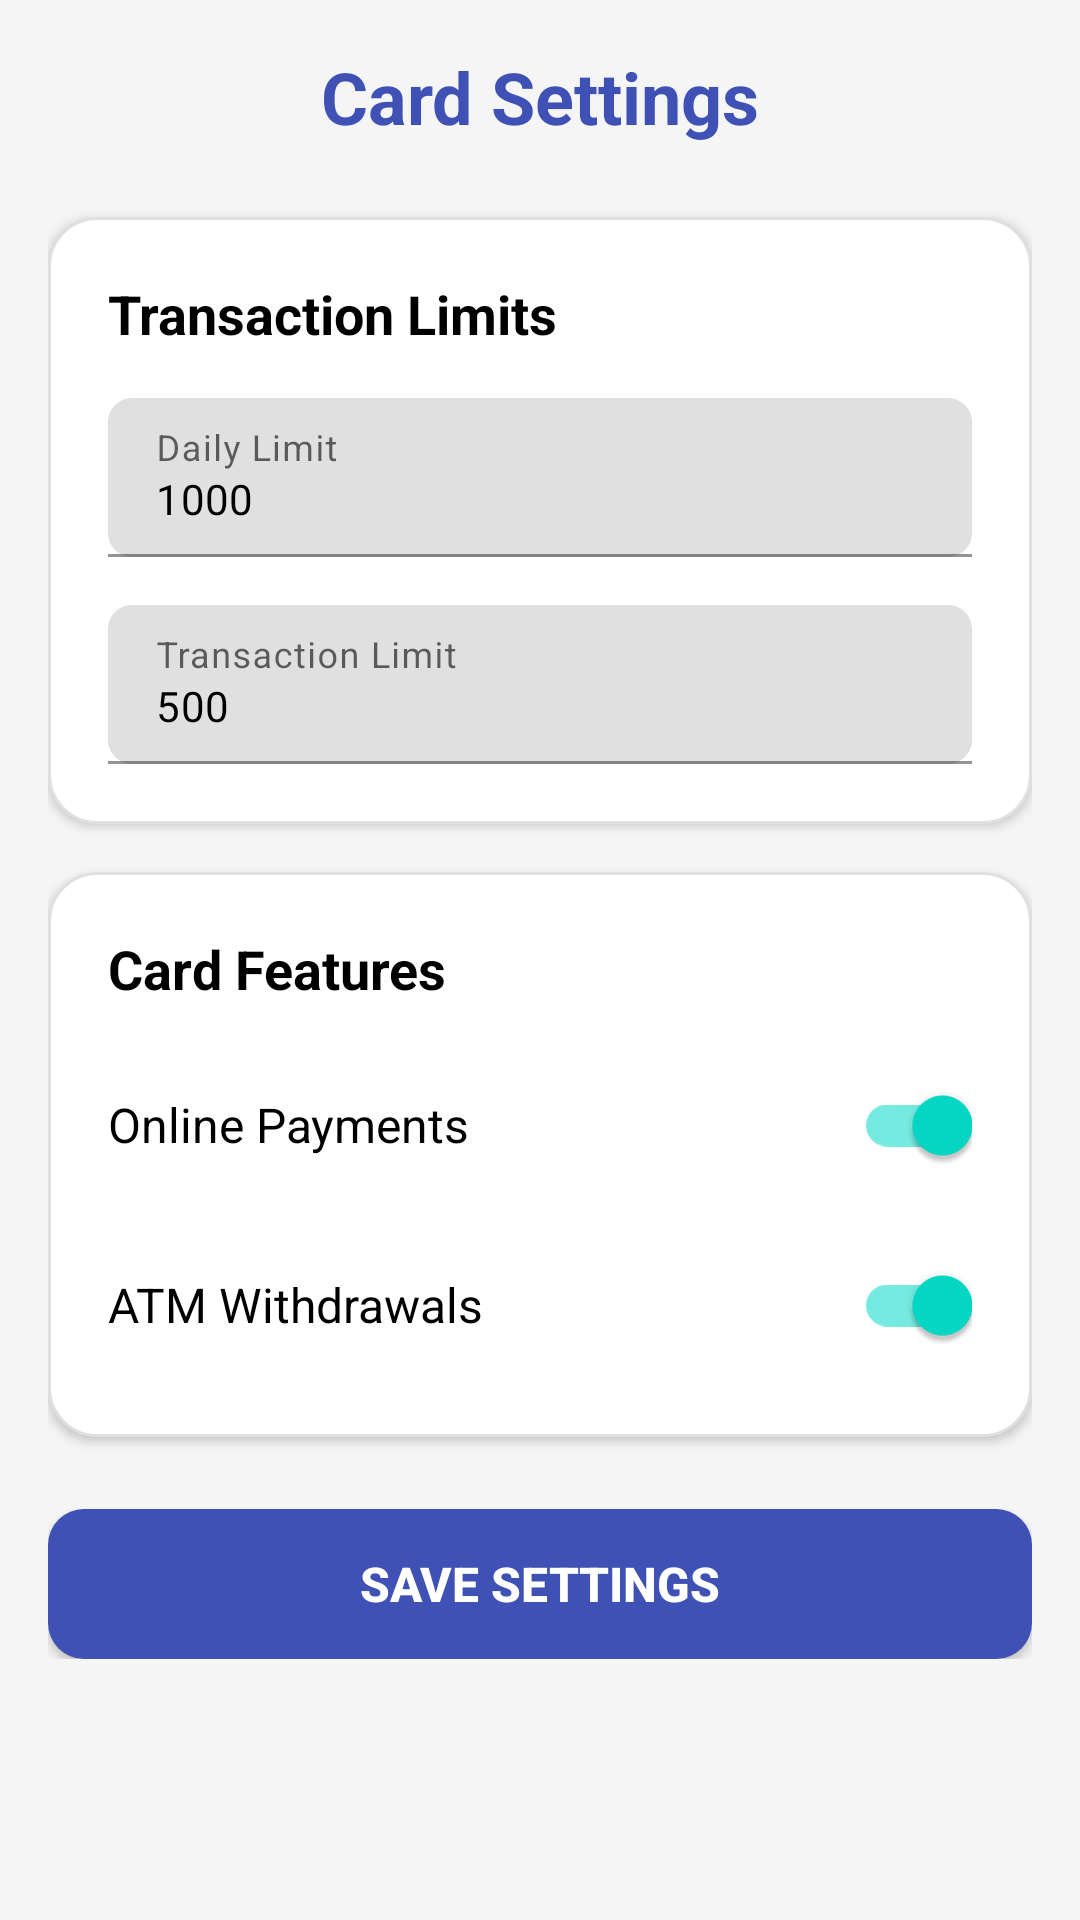

The Android layout XML behind this screen, and the referenced resources:
<!-- AndroidManifest.xml: application theme Theme.BankApp -->
<!-- res/layout/activity_card_settings.xml -->
<?xml version="1.0" encoding="utf-8"?>

<ScrollView xmlns:android="http://schemas.android.com/apk/res/android"
            xmlns:app="http://schemas.android.com/apk/res-auto"
            android:layout_width="match_parent"
            android:layout_height="match_parent"
            android:padding="16dp"
            android:background="@color/light_gray"
            android:fitsSystemWindows="true">

    <LinearLayout
            android:layout_width="match_parent"
            android:layout_height="wrap_content"
            android:orientation="vertical">

        <TextView
                android:id="@+id/settings_title"
                android:layout_width="match_parent"
                android:layout_height="wrap_content"
                android:text="Card Settings"
                android:textSize="24sp"
                android:textStyle="bold"
                android:textColor="@color/primary_color"
                android:gravity="center"
                android:layout_marginBottom="24dp" />

        <LinearLayout
                android:layout_width="match_parent"
                android:layout_height="wrap_content"
                android:orientation="vertical"
                android:background="@drawable/bg_card_rounded"
                android:padding="20dp"
                android:elevation="2dp"
                android:layout_marginBottom="16dp">

            <TextView
                    android:layout_width="match_parent"
                    android:layout_height="wrap_content"
                    android:text="Transaction Limits"
                    android:textSize="18sp"
                    android:textStyle="bold"
                    android:textColor="@color/black"
                    android:layout_marginBottom="16dp"/>

            <com.google.android.material.textfield.TextInputLayout
                    android:layout_width="match_parent"
                    android:layout_height="wrap_content"
                    android:layout_marginBottom="16dp"
                    app:boxCornerRadiusBottomEnd="8dp"
                    app:boxCornerRadiusBottomStart="8dp"
                    app:boxCornerRadiusTopEnd="8dp"
                    app:boxCornerRadiusTopStart="8dp"
                    app:boxStrokeColor="@color/primary_color"
                    app:hintTextColor="@color/gray">

                <com.google.android.material.textfield.TextInputEditText
                        android:id="@+id/daily_limit_input"
                        android:layout_width="match_parent"
                        android:layout_height="wrap_content"
                        android:hint="Daily Limit"
                        android:inputType="number"
                        android:text="1000"
                        android:textSize="14sp"
                        android:textColor="@color/black" />

            </com.google.android.material.textfield.TextInputLayout>

            <com.google.android.material.textfield.TextInputLayout
                    android:layout_width="match_parent"
                    android:layout_height="wrap_content"
                    app:boxCornerRadiusBottomEnd="8dp"
                    app:boxCornerRadiusBottomStart="8dp"
                    app:boxCornerRadiusTopEnd="8dp"
                    app:boxCornerRadiusTopStart="8dp"
                    app:boxStrokeColor="@color/primary_color"
                    app:hintTextColor="@color/gray">

                <com.google.android.material.textfield.TextInputEditText
                        android:id="@+id/transaction_limit_input"
                        android:layout_width="match_parent"
                        android:layout_height="wrap_content"
                        android:hint="Transaction Limit"
                        android:inputType="number"
                        android:text="500"
                        android:textSize="14sp"
                        android:textColor="@color/black" />

            </com.google.android.material.textfield.TextInputLayout>
        </LinearLayout>

        <LinearLayout
                android:layout_width="match_parent"
                android:layout_height="wrap_content"
                android:orientation="vertical"
                android:background="@drawable/bg_card_rounded"
                android:padding="20dp"
                android:elevation="2dp"
                android:layout_marginBottom="24dp">

            <TextView
                    android:layout_width="match_parent"
                    android:layout_height="wrap_content"
                    android:text="Card Features"
                    android:textSize="18sp"
                    android:textStyle="bold"
                    android:textColor="@color/black"
                    android:layout_marginBottom="16dp"/>

            <com.google.android.material.switchmaterial.SwitchMaterial
                    android:id="@+id/switch_online_payments"
                    android:layout_width="match_parent"
                    android:layout_height="wrap_content"
                    android:text="Online Payments"
                    android:textSize="16sp"
                    android:textColor="@color/black"
                    android:layout_marginBottom="12dp"
                    app:trackColor="@color/primary_color"
                    app:thumbColor="@color/white"
                    android:checked="true"/>

            <com.google.android.material.switchmaterial.SwitchMaterial
                    android:id="@+id/switch_atm_withdrawals"
                    android:layout_width="match_parent"
                    android:layout_height="wrap_content"
                    android:text="ATM Withdrawals"
                    android:textSize="16sp"
                    android:textColor="@color/black"
                    app:trackColor="@color/primary_color"
                    app:thumbColor="@color/white"
                    android:checked="true"/>

        </LinearLayout>

        <Button
                android:id="@+id/btn_save_settings"
                android:layout_width="match_parent"
                android:layout_height="50dp"
                android:text="SAVE SETTINGS"
                android:background="@drawable/bg_button_primary"
                android:textColor="@color/white"
                android:textSize="16sp"
                android:textStyle="bold"
                android:elevation="2dp" />

    </LinearLayout>
</ScrollView>
<!-- resources referenced by this layout -->
<resources>
  <color name="black">#FF000000</color>
  <color name="gray">#9E9E9E</color>
  <color name="light_gray">#F5F5F5</color>
  <color name="primary_color">#3F51B5</color>
  <color name="white">#FFFFFFFF</color>
  <!-- drawable bg_button_primary (drawable) -->
  <?xml version="1.0" encoding="utf-8"?>
  
  <shape xmlns:android="http://schemas.android.com/apk/res/android">
      <solid android:color="@color/primary_color" />
      <corners android:radius="12dp" />
  </shape>
  <!-- drawable bg_card_rounded (drawable) -->
  <shape xmlns:android="http://schemas.android.com/apk/res/android">
      <solid android:color="@color/white" />
      <corners android:radius="16dp" />
      <stroke
              android:width="1dp"
              android:color="#E0E0E0" />
  </shape>
  <style name="Theme.BankApp" parent="Theme.MaterialComponents.DayNight.DarkActionBar">
          <item name="colorPrimary">@color/colorPrimary</item>
          <item name="colorPrimaryVariant">@color/purple_700</item>
          <item name="colorOnPrimary">@android:color/white</item>
  
          <item name="android:statusBarColor">@color/primary_dark</item>
  
      </style>
  <color name="colorPrimary">#3F51B5</color>
  <color name="purple_700">#FF3700B3</color>
  <color name="primary_dark">#303F9F</color>
</resources>
